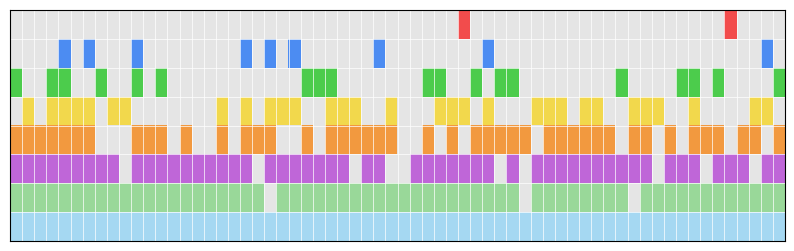

This chart was generated by the following Python code:
import numpy as np
import matplotlib.pyplot as plt

# 一共有多少个 token（这里假设还是 16x16 的 256 个 token）
n = 8
num_tokens = n * n

# 一共分成多少批（step）
num_steps = 8

# 整张图初始化为浅灰色：shape = (num_steps, num_tokens, 3)
data = np.ones((num_steps, num_tokens, 3)) * 0.9

# 每一批的颜色（批之间颜色不同）
colors = np.array([
    [0.95, 0.30, 0.30],  # 红
    [0.30, 0.55, 0.95],  # 蓝
    [0.30, 0.80, 0.30],  # 绿
    [0.95, 0.85, 0.30],  # 黄
    [0.95, 0.60, 0.25],  # 橙
    [0.75, 0.40, 0.85],  # 紫
    [0.60, 0.85, 0.60],  # 浅绿
    [0.65, 0.85, 0.95],  # 浅蓝
])

for step in range(num_steps):
    # 归一化时间 t ∈ (0,1]
    t = (step + 1) / num_steps

    # cos 调度：从少到多逐渐增大
    # 0.5*(1 - cos(pi * t)) 从 0 → 1 平滑增长
    frac = 0.5 * (1 - np.cos(np.pi * t))

    # 这一批中要上色的 token 数
    k = int(frac * num_tokens)

    # 随机选出 k 个 token 上色
    idxs = np.random.choice(num_tokens, k, replace=False)

    # 把这些 token 画成当前批的颜色
    data[step, idxs] = colors[step % len(colors)]

fig, ax = plt.subplots(figsize=(10, 3))

# 显示：纵轴是批次，横轴是一行 token
ax.imshow(data, vmin=0, vmax=1, aspect='auto')

# 去掉坐标刻度
ax.set_xticks([])
ax.set_yticks([])

# 画网格线方便看
for x in range(num_tokens + 1):
    ax.axvline(x - 0.5, color='white', linewidth=0.5)
for y in range(num_steps + 1):
    ax.axhline(y - 0.5, color='white', linewidth=0.5)

plt.savefig("token_cos_schedule.png", dpi=300, bbox_inches='tight')
